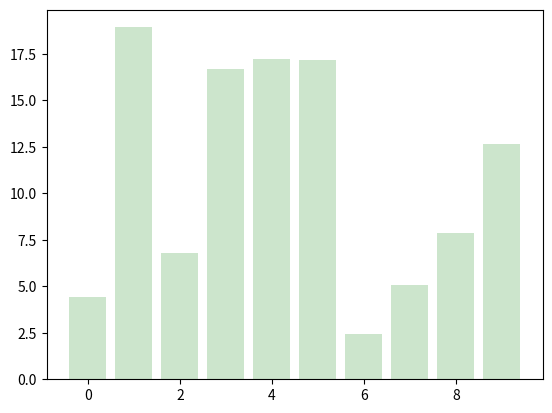

Recreate this plot in Python.
import numpy as np
import matplotlib.pyplot as plt

class DraggableRectangle:
    def __init__(self, rect):
        self.rect = rect
        self.press = None

    def connect(self):
        'connect to all the events we need'
        self.cidpress = self.rect.figure.canvas.mpl_connect(
            'button_press_event', self.on_press)
        self.cidrelease = self.rect.figure.canvas.mpl_connect(
            'button_release_event', self.on_release)
        self.cidmotion = self.rect.figure.canvas.mpl_connect(
            'motion_notify_event', self.on_motion)

    def on_press(self, event):
        'on button press we will see if the mouse is over us and store some data'
        if event.inaxes != self.rect.axes: return

        contains, attrd = self.rect.contains(event)
        if not contains: return
        print('event contains', self.rect.xy)
        x0, y0 = self.rect.xy
        self.press = x0, y0, event.xdata, event.ydata

    def on_motion(self, event):
        'on motion we will move the rect if the mouse is over us'
        if self.press is None: return
        if event.inaxes != self.rect.axes: return
        x0, y0, xpress, ypress = self.press
        dx = event.xdata - xpress
        dy = event.ydata - ypress
        #print('x0=%f, xpress=%f, event.xdata=%f, dx=%f, x0+dx=%f' %
        #      (x0, xpress, event.xdata, dx, x0+dx))
        self.rect.set_x(x0+dx)
        self.rect.set_y(y0+dy)

        self.rect.figure.canvas.draw()


    def on_release(self, event):
        'on release we reset the press data'
        self.press = None
        self.rect.figure.canvas.draw()

    def disconnect(self):
        'disconnect all the stored connection ids'
        self.rect.figure.canvas.mpl_disconnect(self.cidpress)
        self.rect.figure.canvas.mpl_disconnect(self.cidrelease)
        self.rect.figure.canvas.mpl_disconnect(self.cidmotion)

fig = plt.figure()
ax = fig.add_subplot(111)
rects = ax.bar(range(10), 20*np.random.rand(10),facecolor='g', alpha=0.2)
drs = []
for rect in rects:
    dr = DraggableRectangle(rect)
    dr.connect()
    drs.append(dr)

plt.show()